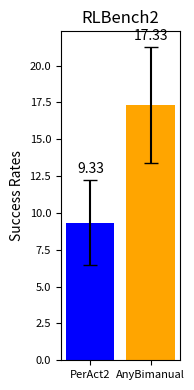

Source code (Python):
import matplotlib.pyplot as plt
import numpy as np

# 定义数据
data1 = [8.00, 16.00, 4.00]
data2 = [8.00, 20.00, 24.00]

# 计算平均值和标准误差
means = [np.mean(data1), np.mean(data2)]
std_errors = [np.std(data1) / np.sqrt(len(data1)), np.std(data2) / np.sqrt(len(data2))]

# 确认平均值
print(f'平均值: Data1: {means[0]:.2f}, Data2: {means[1]:.2f}')

# 创建图像
fig, ax = plt.subplots(figsize=(2, 4))  # 调整图像大小以符合你的格式

# 绘制带有误差条的柱状图
bars = ax.bar(['PerAct2', 'AnyBimanual'], means, yerr=std_errors, capsize=5, color=['blue', 'orange'])
# ax.set_ylim(0, 30)

# 设置y轴标签和标题
ax.set_ylabel('Success Rates', fontsize=10)
ax.set_title('RLBench2', fontsize=12)

# 在柱子上方标注平均值，移动到error bar之上
for bar, mean, err in zip(bars, means, std_errors):
    height = bar.get_height()
    ax.annotate(f'{mean:.2f}', xy=(bar.get_x() + bar.get_width() / 2, height + err ),  # 位置在error bar上方
                xytext=(0, 3),  # 位置偏移
                textcoords="offset points", ha='center', va='bottom', fontsize=10)
# ax.set_xticklabels(['PerAct2', 'AnyBimanual'], fontsize=14)
# 调整刻度标签的字体大小
ax.tick_params(axis='both', which='major', labelsize=8)

# 自动调整布局，避免标签被裁剪
plt.tight_layout()

# 保存图像为PNG格式
plt.savefig('real.png', format='png')

# 显示图像
plt.show()
